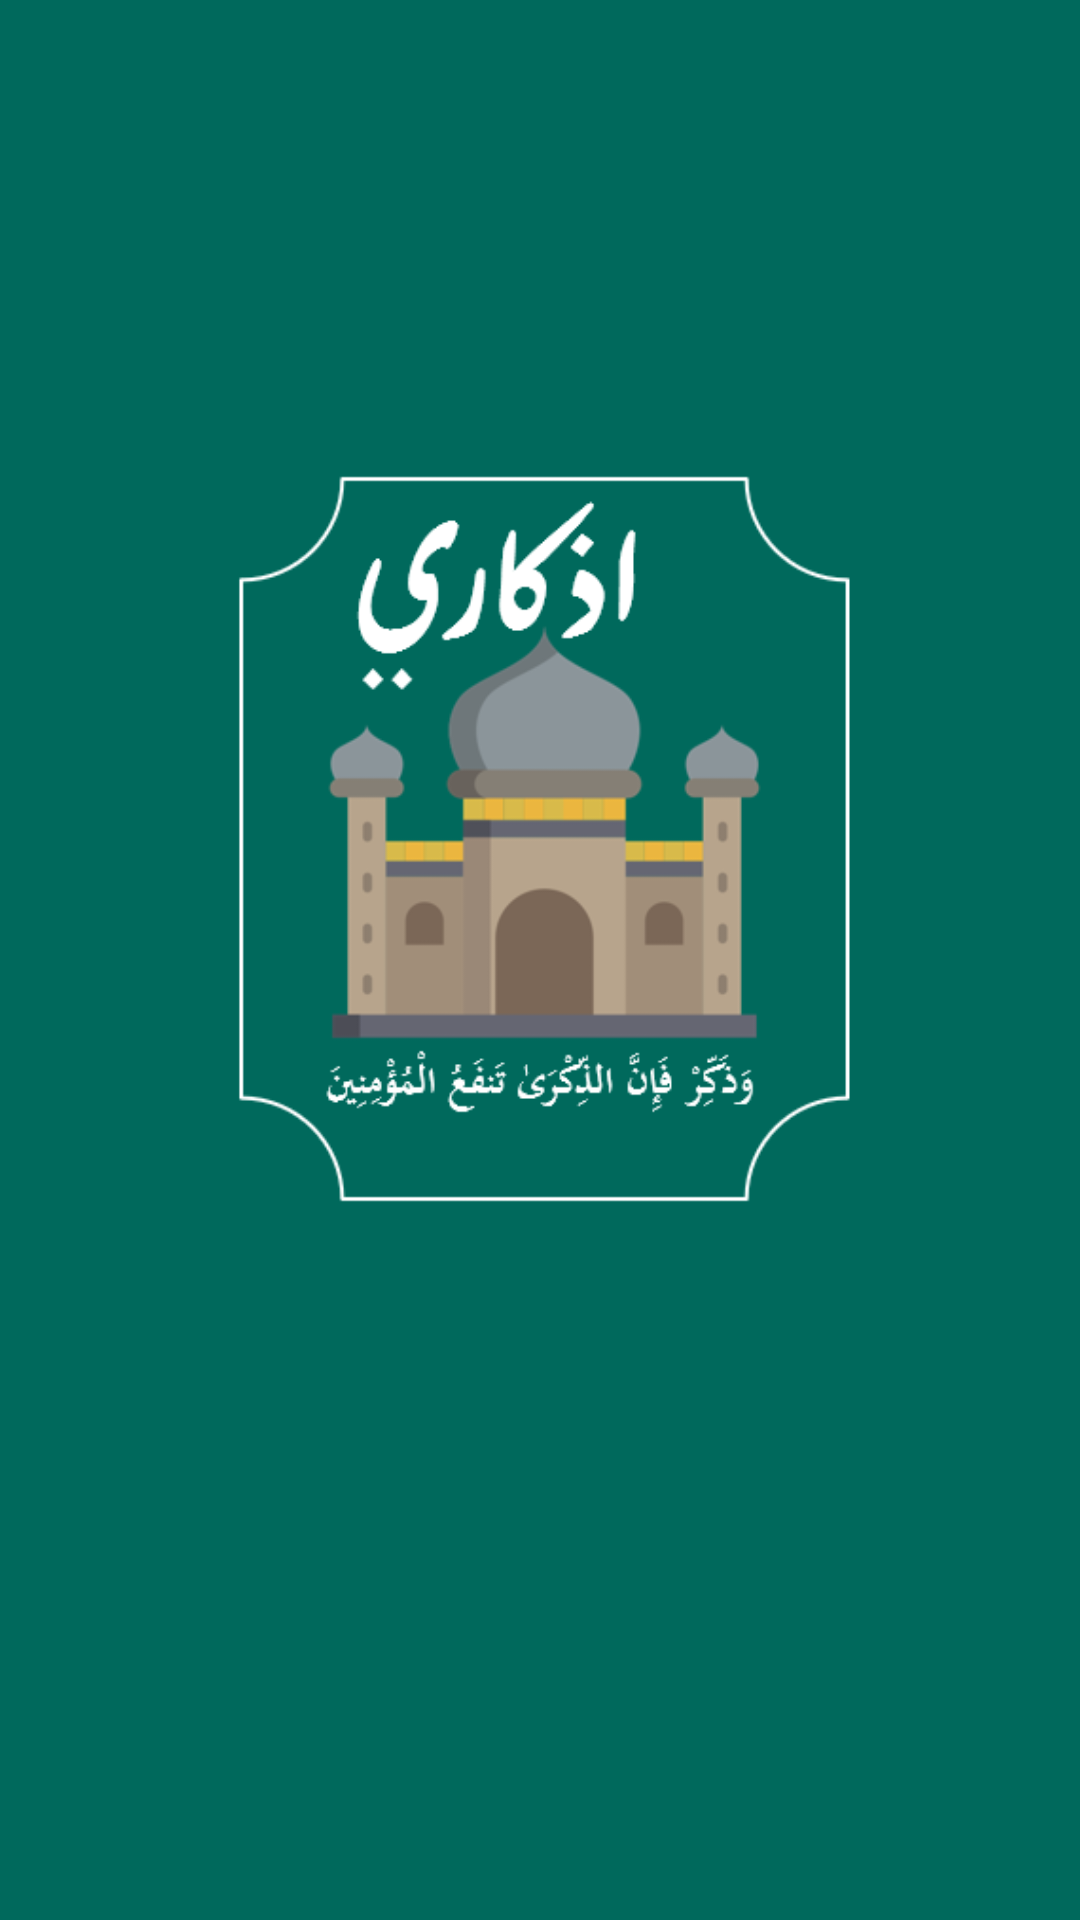

Android layout source for this screen:
<!-- AndroidManifest.xml: application theme Theme.Azkary -->
<!-- res/layout/activity_main.xml -->
<?xml version="1.0" encoding="utf-8"?>
<LinearLayout xmlns:android="http://schemas.android.com/apk/res/android"
    xmlns:app="http://schemas.android.com/apk/res-auto"
    xmlns:tools="http://schemas.android.com/tools"
    android:layout_width="match_parent"
    android:layout_height="match_parent"
    android:background="@color/teal_800"
    android:orientation="vertical"
    android:saveEnabled="true"
    tools:context="com.example.azkary.MainActivity"
    android:id="@+id/LogoActivity">

    <ImageView
        style="@style/AppTheme.NoActionBar"
        android:layout_width="216dp"
        android:layout_height="293dp"
        android:layout_gravity="center_horizontal"
        android:layout_marginTop="130dp"
        android:layout_marginLeft="4dp"
        android:src="@drawable/img_1"
        tools:visibility="visible">

    </ImageView>


</LinearLayout>
<!-- resources referenced by this layout -->
<resources>
  <color name="teal_800">#FF00695C </color>
  <!-- drawable img_1: png bitmap (drawable, 19335 bytes) -->
  <style name="AppTheme.NoActionBar" parent="Theme.AppCompat.Light.NoActionBar">
          <item name="windowActionBar">false</item>
          <item name="windowNoTitle">true</item>
          <item name="color">@color/teal_800</item>
          <item name="android:windowFullscreen">true</item>
      </style>
  <style name="Theme.Azkary" parent="Theme.AppCompat.Light.NoActionBar">
          
          <item name="colorPrimaryVariant">@color/purple_700</item>
          <item name="colorOnPrimary">@color/white</item>
          
          <item name="colorSecondary">@color/teal_200</item>
          <item name="colorPrimary"> @color/mycolor</item>
          <item name="colorSecondaryVariant">@color/teal_700</item>
          <item name="colorOnSecondary">@color/black</item>
          
          <item name="android:statusBarColor" tools:targetApi="l">?attr/colorPrimaryVariant</item>
          
      </style>
  <color name="purple_700">#524F5A</color>
  <color name="white">#FFFFFFFF</color>
  <color name="teal_200">#FF03DAC5</color>
  <color name="mycolor">#FF00695C</color>
  <color name="teal_700">#08A5A4</color>
  <color name="black">#FF000000</color>
</resources>
